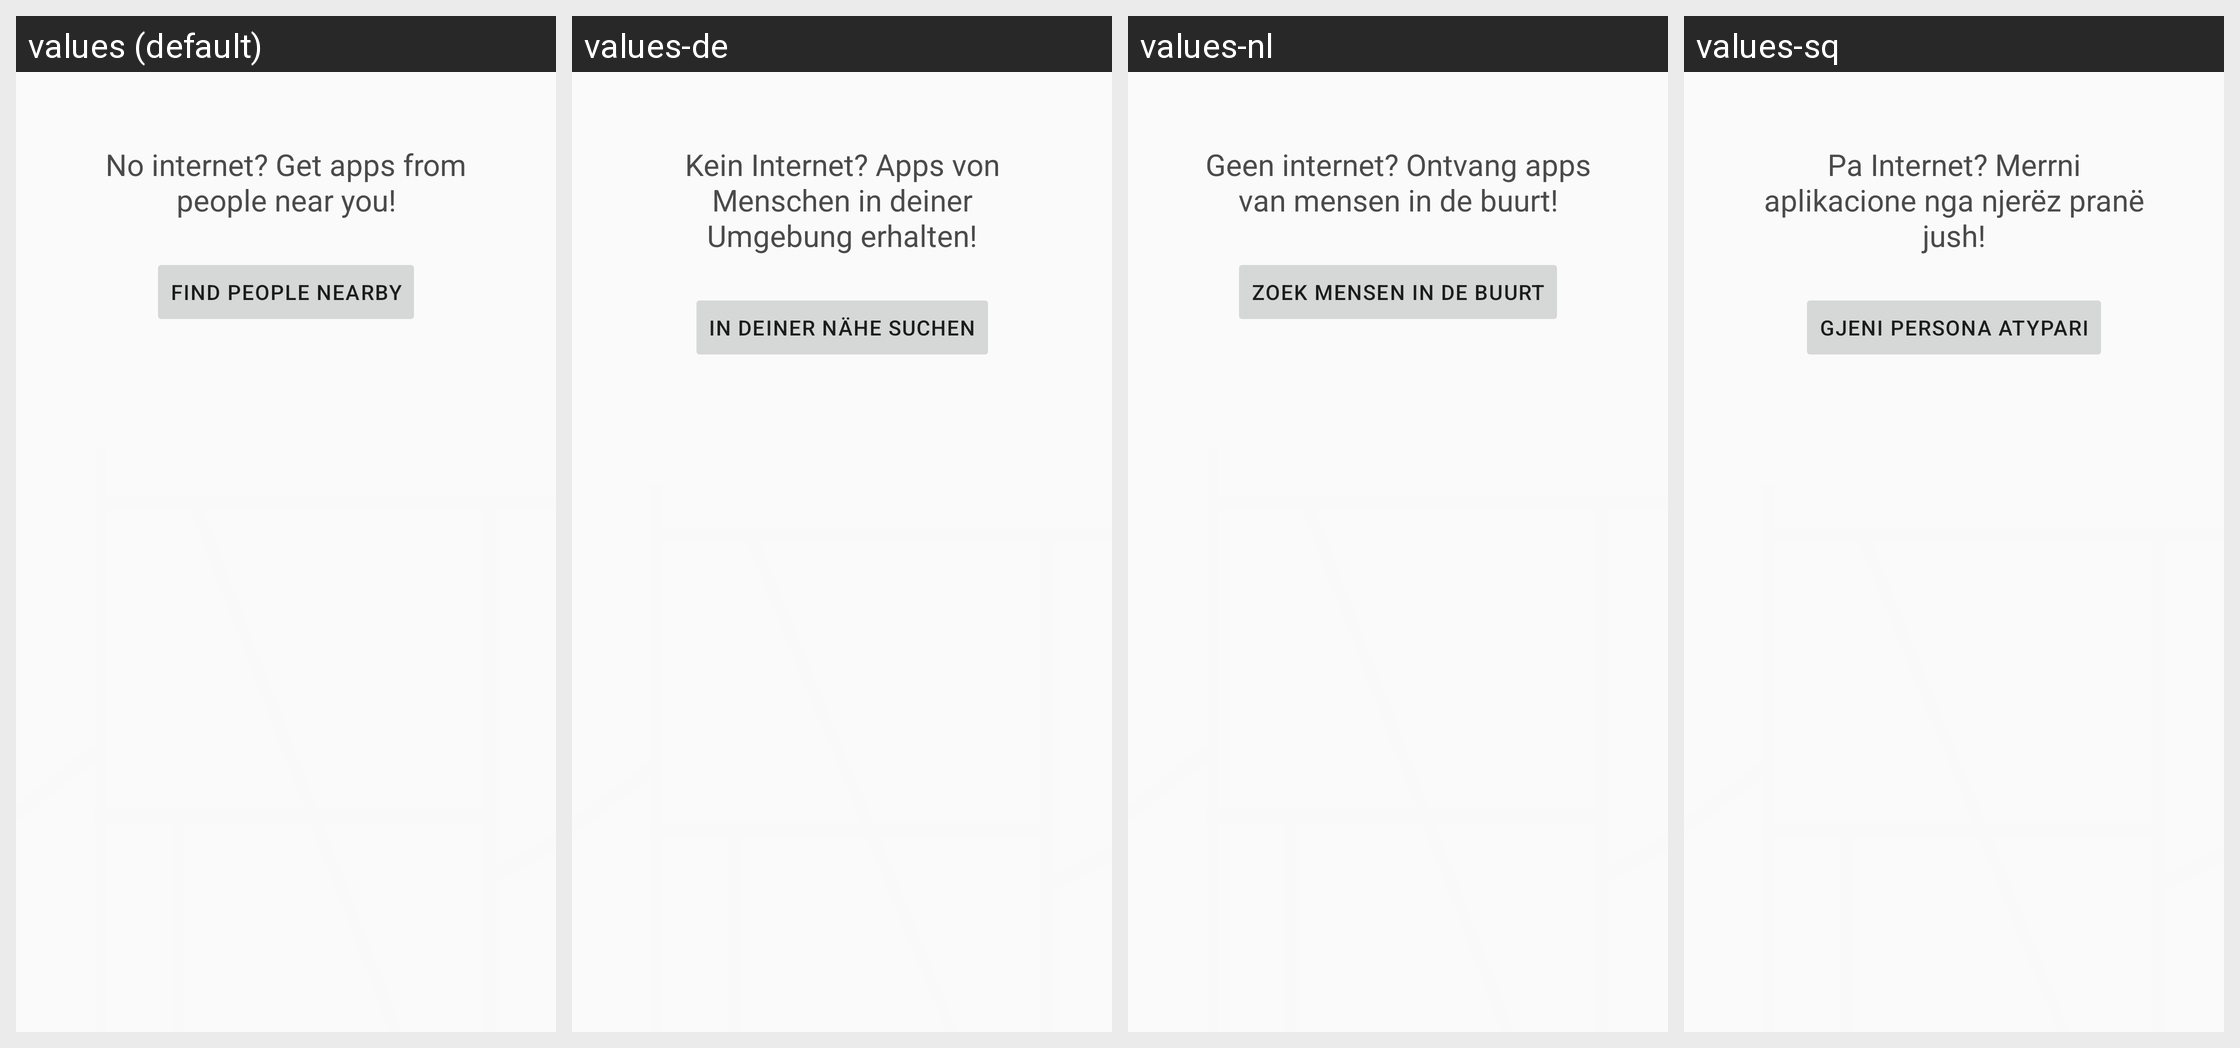

Translations of the strings shown on this Android screen, per locale in the grid:
Android screen res/layout/main_tab_swap.xml rendered under 4 locales, left to right: values (default), values-de, values-nl, values-sq. Device: Nexus 5 (rendered at 1080×1920; each locale shown at half size, 540×960, under a caption strip naming it); theme Theme.FDroid.
Other locales in the repository, not shown: values-af, values-ar, values-ast, values-az, values-be, values-ber, values-bg, values-bn, values-bn-rBD, values-bo, values-br, values-brh, values-ca, values-ckb, values-cs, values-cy, values-da, values-el, values-en-rGB, values-en-rUS, values-eo, values-es, values-es-rAR, values-es-rMX, values-et, values-eu, values-fa, values-fi, values-fil, values-fr, values-fy, values-ga, values-gd, values-gl, values-gu, values-he, values-hi, values-hr, values-hu, values-hy, values-id, values-is, values-it, values-ja, values-ka, values-kab, values-kk, values-kmr, values-kn, values-ko, values-ku, values-lb, values-lt, values-lv, values-mk, values-ml, values-mn, values-mr, values-my, values-nah, values-nb, values-ne, values-nl-rBE, values-nn, values-oc, values-or, values-pa, values-pa-rPK, values-pl, values-ps, values-pt, values-pt-rBR, values-pt-rPT, values-ro, values-ru, values-sc, values-si, values-sk, values-sl, values-sn, values-so, values-sr, values-sv, values-sw, values-ta, values-te, values-th, values-tok, values-tr, values-tt, values-tzm, values-ug, values-uk, values-und, values-ur, values-uz, values-vi, values-yue, values-zh-rCN, values-zh-rHK, values-zh-rTW.
Strings drawn on this screen, with the default value and each locale's value (text and hints the layout hard-codes, and strings that could not be matched under every locale, appear in the picture but are not listed):

nearby_splash__download_apps_from_people_nearby
  values: No internet? Get apps from people near you!
  values-de: Kein Internet? Apps von Menschen in deiner Umgebung erhalten!
  values-nl: Geen internet? Ontvang apps van mensen in de buurt!
  values-sq: Pa Internet? Merrni aplikacione nga njerëz pranë jush!

nearby_splash__find_people_button
  values: Find people nearby
  values-de: In deiner Nähe suchen
  values-nl: Zoek mensen in de buurt
  values-sq: Gjeni persona atypari
